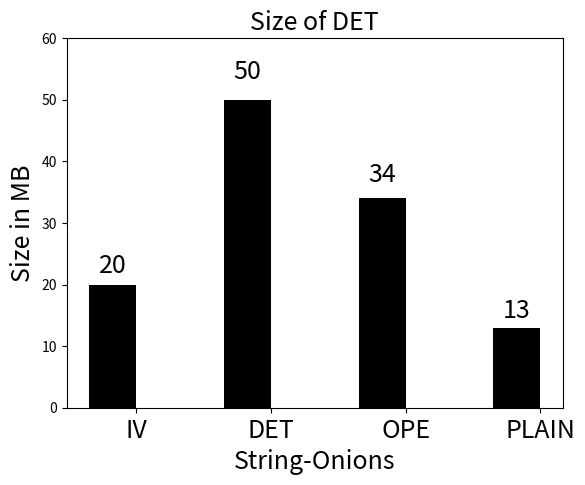

Recreate this plot in Python.
import numpy as np
import matplotlib.pyplot as plt

font = {
#'family' : 'serif',  
#        'color'  : 'darkred',  
#        'weight' : 'normal',  
        'size'   : 18,  
        }


N = 4
men_means = (20, 50, 34, 13)

ind = np.arange(N)  # the x locations for the groups
width = 0.35       # the width of the bars

fig, ax = plt.subplots()
rects1 = ax.bar(ind, men_means, width, color='black')

#women_means = (20, 34, 34, 13)

#rects2 = ax.bar(ind + width, women_means, width, color='y')


# add some text for labels, title and axes ticks
ax.set_xlabel( 'String-Onions',fontdict=font )
ax.set_ylabel( 'Size in MB',fontdict=font )

ax.set_title('Size of DET',fontdict=font)
ax.set_xticks(ind + width / 2)
ax.set_xticklabels(('IV', 'DET', 'OPE', 'PLAIN'),fontdict=font)

#ax.legend((rects1[0], rects2[0]), ('RND-Layer', 'DET-Layer'))


def autolabel(rects):
    """
    Attach a text label above each bar displaying its height
    """
    for rect in rects:
        height = rect.get_height()
        ax.text(rect.get_x() + rect.get_width()/2., 1.05*height,
                '%d' % int(height),
                ha='center', va='bottom',fontdict=font)

autolabel(rects1)
#autolabel(rects2)

#plt.show()
#

plt.ylim(0,60)

fig.savefig('det-rnd.eps' )
